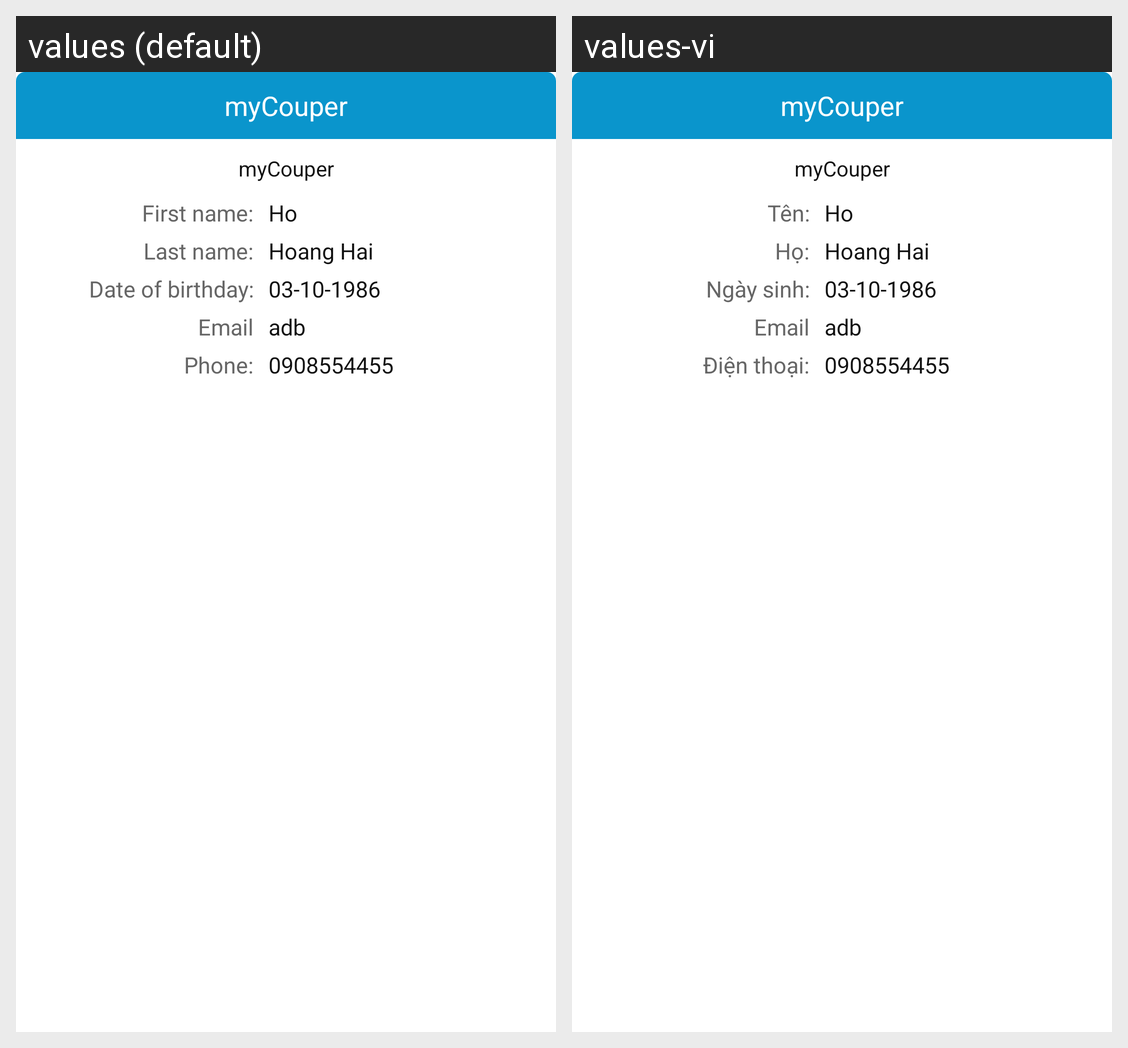

The same Android screen rendered under two of its app's locales, left to right. List the strings drawn on it with the default value and each locale's translation.
Android screen res/layout/dialog_info_custom.xml rendered under 2 locales, left to right: values (default), values-vi. Device: Nexus 5 (rendered at 1080×1920; each locale shown at half size, 540×960, under a caption strip naming it); theme android:Theme.Light.NoTitleBar.
Strings drawn on this screen, with the default value and each locale's value (text and hints the layout hard-codes, and strings that could not be matched under every locale, appear in the picture but are not listed):

app_name
  values: myCouper
  values-vi: myCouper

user_account_firstname
  values: First name:
  values-vi: Tên:

user_account_lastname
  values: Last name:
  values-vi: Họ:

user_account_dateofbirthday
  values: Date of birthday:
  values-vi: Ngày sinh:

forgot_email
  values: Email
  values-vi: Email

user_account_phone
  values: Phone:
  values-vi: Điện thoại:
